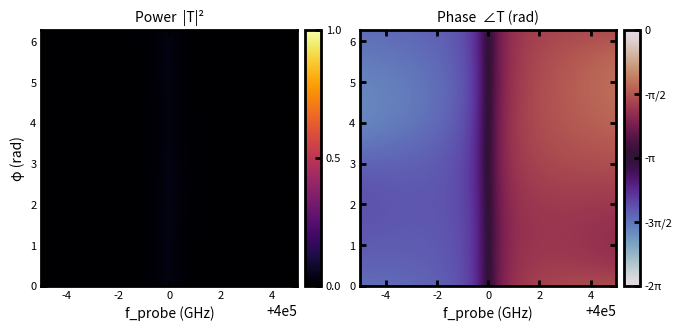
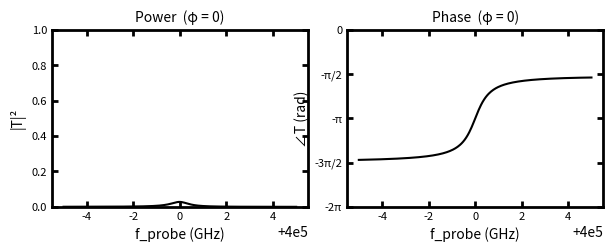

The script that saved these images, in order:
import numpy as np
import matplotlib.pyplot as plt
import os

# ============================================================
# USER PARAMETERS
# ============================================================

# Ring 1 properties
F1_GHZ = 400e3 + 0      # Ring 1 absolute resonance frequency (GHz)
Q_I1   = 1e6         # Ring 1 intrinsic Q
Q_E1   = 10e6         # Ring 1 extrinsic (waveguide coupling) Q

# Ring 2 properties
F2_GHZ = 400e3 + 50      # Ring 2 absolute resonance frequency (GHz)
Q_I2   = 1e6         # Ring 2 intrinsic Q
Q_E2   = 1e6         # Ring 2 extrinsic (waveguide coupling) Q

# Probe (input) frequency — determines both detunings: Δ1 = F_PROBE - F1, Δ2 = F_PROBE - F2
F_PROBE_GHZ = 400e3      # Fixed probe frequency (GHz) [used when probe is not swept]
PHI         = 0.0        # Inter-ring phase shift (rad) [used when phi is not swept]

# Sweep ranges (used for whichever parameters are selected in PLOT_AXES)
PROBE_RANGE_GHZ = (-5.0 + 400e3, 5.0 + 400e3)   # (min, max) probe frequency (GHz)
F1_RANGE_GHZ    = (-5.0 + 400e3, 5.0 + 400e3)   # (min, max) ring 1 resonance (GHz)
F2_RANGE_GHZ    = (-5.0 + 400e3, 5.0 + 400e3)   # (min, max) ring 2 resonance (GHz)
PHI_RANGE       = (0.0, 2*np.pi)                 # (min, max) phi (rad)
N_POINTS        = 300                            # Grid points per axis

# Which two parameters to sweep; all others are held fixed at their values above.
# Options: 'probe_phi'  |  'probe_F1'  |  'probe_F2'  |  'F1_F2'
PLOT_AXES = 'probe_phi'

# Figure dimensions (each axes panel, in mm)
AXES_WIDTH_MM  = 65.0
AXES_HEIGHT_MM = 65.0
PANEL_GAP_MM   = 10.0   # horizontal gap between panels (colorbar-to-next-panel)
CBAR_GAP_MM    = 2.0    # gap between panel and its colorbar
CBAR_WIDTH_MM  = 4.0    # width of each colorbar

# Figure margins (mm)
LEFT_MM   = 20.0
RIGHT_MM  = 8.0
BOTTOM_MM = 15.0
TOP_MM    = 8.0

# Publication mode: suppresses all axis and tick labels when True
FOR_PUBLICATION = False

# Phase offset added to all computed phase values (rad)
PHASE_OFFSET = 0

# 1D slice figure dimensions (mm)
AXES_1D_HEIGHT_MM = 45.0   # height of each 1D panel

# Output
MEDIA_DIR          = r"C:\Users\acous\OneDrive - UCB-O365\quantum_nanophoxonics\media"
OUTPUT_FILENAME    = "coupled_ring_transmission.svg"
OUTPUT_FILENAME_1D = "coupled_ring_transmission_1d.svg"

# ============================================================


def build_matrix(Delta1, Delta2, phi, gamma_i1, gamma_e1, gamma_i2, gamma_e2):
    """
    Build the 2×2 system matrix M such that  M @ [a1, a2]^T = [1, -1]^T.

    All detunings and rates are cyclic frequencies in GHz (i.e. divided by 2π).
    Delta1, Delta2, phi may be scalars or broadcast-compatible arrays.

    Replace each '...' with the corresponding matrix element expression.
    """
    # ---- FILL IN MATRIX ELEMENTS BELOW --------------------------------
    M00 = 1j*Delta1 - gamma_i1 - 2*gamma_e1   # diagonal element for ring 1 (row 0, col 0)
    M01 = 2*np.sqrt(gamma_e1*gamma_e2)*np.exp(1j*phi)   # off-diagonal coupling into ring 1 from ring 2 (row 0, col 1)
    M10 = 2*np.sqrt(gamma_e1*gamma_e2)*np.exp(1j*phi)   # off-diagonal coupling into ring 2 from ring 1 (row 1, col 0)
    M11 = 1j * Delta2 - gamma_i2 - 2*gamma_e2   # diagonal element for ring 2 (row 1, col 1)
    # --------------------------------------------------------------------

    shape = np.broadcast(Delta1, Delta2, phi).shape
    M = np.empty(shape + (2, 2), dtype=complex)
    M[..., 0, 0] = M00
    M[..., 0, 1] = M01
    M[..., 1, 0] = M10
    M[..., 1, 1] = M11
    return M


def compute_output(a1, a2, gamma_e1, gamma_e2, phi):
    """
    Compute the complex output transmission amplitude from the ring amplitudes.

    Replace '...' with the correct expression for the output field.
    Power transmission = |output|^2, phase = angle(output).
    """
    # ---- FILL IN OUTPUT FIELD EXPRESSION BELOW ------------------------
    output = np.sqrt(2*gamma_e1)*a1 - np.sqrt(2*gamma_e2)*np.exp(1j*phi)*a2
    # --------------------------------------------------------------------
    return output


def solve(Delta1, Delta2, phi, gamma_i1, gamma_e1, gamma_i2, gamma_e2):
    """Invert M and return the complex output field across the parameter grid."""
    M = build_matrix(Delta1, Delta2, phi, gamma_i1, gamma_e1, gamma_i2, gamma_e2)
    F = np.sqrt(2*gamma_e1)*np.array([1.0, -1.0], dtype=complex)
    amps = np.linalg.solve(M, F)   # shape (..., 2)
    a1 = amps[..., 0]
    a2 = amps[..., 1]
    return compute_output(a1, a2, gamma_e1, gamma_e2, phi)


def style_ax(ax, x_label, y_label):
    for spine in ax.spines.values():
        spine.set_linewidth(2)
    if FOR_PUBLICATION:
        ax.tick_params(axis='both', direction='in', width=2, length=4,
                       labelbottom=False, labelleft=False, top=True, right=True)
    else:
        ax.tick_params(axis='both', direction='in', width=2, length=4,
                       labelsize=8, top=True, right=True)
        ax.set_xlabel(x_label, fontsize=10)
        ax.set_ylabel(y_label, fontsize=10)


def main():
    # Convert Q factors to cyclic decay rates in GHz
    gamma_i1 = F1_GHZ / Q_I1
    gamma_e1 = F1_GHZ / Q_E1
    gamma_i2 = F2_GHZ / Q_I2
    gamma_e2 = F2_GHZ / Q_E2

    # Sweep axes
    probe_arr = np.linspace(*PROBE_RANGE_GHZ, N_POINTS)
    f1_arr    = np.linspace(*F1_RANGE_GHZ,    N_POINTS)
    f2_arr    = np.linspace(*F2_RANGE_GHZ,    N_POINTS)
    phi_arr   = np.linspace(*PHI_RANGE,       N_POINTS)

    if PLOT_AXES == 'probe_phi':
        X, Y = np.meshgrid(probe_arr, phi_arr)
        t_out = solve(X - F1_GHZ, X - F2_GHZ, Y, gamma_i1, gamma_e1, gamma_i2, gamma_e2)
        x_axis, y_axis = probe_arr, phi_arr
        x_label, y_label = 'f_probe (GHz)', 'φ (rad)'
    elif PLOT_AXES == 'probe_F1':
        X, Y = np.meshgrid(probe_arr, f1_arr)
        t_out = solve(X - Y, X - F2_GHZ, PHI, gamma_i1, gamma_e1, gamma_i2, gamma_e2)
        x_axis, y_axis = probe_arr, f1_arr
        x_label, y_label = 'f_probe (GHz)', 'f₁ (GHz)'
    elif PLOT_AXES == 'probe_F2':
        X, Y = np.meshgrid(probe_arr, f2_arr)
        t_out = solve(X - F1_GHZ, X - Y, PHI, gamma_i1, gamma_e1, gamma_i2, gamma_e2)
        x_axis, y_axis = probe_arr, f2_arr
        x_label, y_label = 'f_probe (GHz)', 'f₂ (GHz)'
    elif PLOT_AXES == 'F1_F2':
        X, Y = np.meshgrid(f1_arr, f2_arr)
        t_out = solve(F_PROBE_GHZ - X, F_PROBE_GHZ - Y, PHI,
                      gamma_i1, gamma_e1, gamma_i2, gamma_e2)
        x_axis, y_axis = f1_arr, f2_arr
        x_label, y_label = 'f₁ (GHz)', 'f₂ (GHz)'
    else:
        raise ValueError(f"Unknown PLOT_AXES value: {PLOT_AXES!r}")

    power = np.abs(t_out) ** 2
    phase = (np.angle(t_out) + PHASE_OFFSET) % (2*np.pi) - 2*np.pi

    extent = [x_axis[0], x_axis[-1], y_axis[0], y_axis[-1]]

    # Figure layout: two side-by-side heatmap panels, each with a colorbar
    # LEFT | panel | cbar_gap | cbar | panel_gap | panel | cbar_gap | cbar | RIGHT
    panel_stride = AXES_WIDTH_MM + CBAR_GAP_MM + CBAR_WIDTH_MM + PANEL_GAP_MM
    fig_w_mm = LEFT_MM + 2 * AXES_WIDTH_MM + 2 * CBAR_GAP_MM + 2 * CBAR_WIDTH_MM + PANEL_GAP_MM + RIGHT_MM
    fig_h_mm = BOTTOM_MM + AXES_HEIGHT_MM + TOP_MM
    fig = plt.figure(figsize=(fig_w_mm / 25.4, fig_h_mm / 25.4))

    def add_panel(left_mm):
        return fig.add_axes([
            left_mm / fig_w_mm,
            BOTTOM_MM / fig_h_mm,
            AXES_WIDTH_MM / fig_w_mm,
            AXES_HEIGHT_MM / fig_h_mm,
        ])

    def add_cbar_ax(left_mm):
        return fig.add_axes([
            left_mm / fig_w_mm,
            BOTTOM_MM / fig_h_mm,
            CBAR_WIDTH_MM / fig_w_mm,
            AXES_HEIGHT_MM / fig_h_mm,
        ])

    ax_pow  = add_panel(LEFT_MM)
    cax_pow = add_cbar_ax(LEFT_MM + AXES_WIDTH_MM + CBAR_GAP_MM)
    ax_pha  = add_panel(LEFT_MM + panel_stride)
    cax_pha = add_cbar_ax(LEFT_MM + panel_stride + AXES_WIDTH_MM + CBAR_GAP_MM)

    im_pow = ax_pow.imshow(power, origin='lower', aspect='auto', extent=extent,
                           vmin=0.0, vmax=1.0, cmap='inferno')
    im_pha = ax_pha.imshow(phase, origin='lower', aspect='auto', extent=extent,
                           vmin=-2*np.pi, vmax=0.0, cmap='twilight')

    cb_pow = fig.colorbar(im_pow, cax=cax_pow)
    cb_pow.set_ticks([0.0, 0.5, 1.0])
    cb_pha = fig.colorbar(im_pha, cax=cax_pha)
    cb_pha.set_ticks([-2*np.pi, -3*np.pi/2, -np.pi, -np.pi/2, 0])
    cb_pha.set_ticklabels(['-2π', '-3π/2', '-π', '-π/2', '0'])

    for cb in (cb_pow, cb_pha):
        cb.outline.set_linewidth(2)
        cb.ax.tick_params(direction='in', width=2, length=4,
                          labelsize=0 if FOR_PUBLICATION else 8)

    style_ax(ax_pow, x_label, y_label)
    style_ax(ax_pha, x_label, '')   # y-label only on left panel

    if not FOR_PUBLICATION:
        ax_pow.set_title('Power  |T|²',     fontsize=10)
        ax_pha.set_title('Phase  ∠T (rad)', fontsize=10)

    os.makedirs(MEDIA_DIR, exist_ok=True)
    out_path = os.path.join(MEDIA_DIR, OUTPUT_FILENAME)
    fig.savefig(out_path, format='svg')
    print(f"Saved: {out_path}")

    # ---- 1D slice at phi = 0 ------------------------------------------------
    probe_1d = np.linspace(*PROBE_RANGE_GHZ, N_POINTS)
    t_1d     = solve(probe_1d - F1_GHZ, probe_1d - F2_GHZ, 0.0,
                     gamma_i1, gamma_e1, gamma_i2, gamma_e2)
    power_1d = np.abs(t_1d) ** 2
    phase_1d = (np.angle(t_1d) + PHASE_OFFSET) % (2*np.pi) - 2*np.pi

    fig1d_w_mm = LEFT_MM + 2 * AXES_WIDTH_MM + PANEL_GAP_MM + RIGHT_MM
    fig1d_h_mm = BOTTOM_MM + AXES_1D_HEIGHT_MM + TOP_MM
    fig1d = plt.figure(figsize=(fig1d_w_mm / 25.4, fig1d_h_mm / 25.4))

    def add_1d_panel(left_mm):
        return fig1d.add_axes([
            left_mm / fig1d_w_mm,
            BOTTOM_MM / fig1d_h_mm,
            AXES_WIDTH_MM / fig1d_w_mm,
            AXES_1D_HEIGHT_MM / fig1d_h_mm,
        ])

    ax1d_pow = add_1d_panel(LEFT_MM)
    ax1d_pha = add_1d_panel(LEFT_MM + AXES_WIDTH_MM + PANEL_GAP_MM)

    ax1d_pow.plot(probe_1d, power_1d, color='k', linewidth=1.5)
    ax1d_pha.plot(probe_1d, phase_1d, color='k', linewidth=1.5)

    ax1d_pow.set_ylim(0.0, 1.0)
    ax1d_pha.set_ylim(-2*np.pi, 0.0)
    ax1d_pha.set_yticks([-2*np.pi, -3*np.pi/2, -np.pi, -np.pi/2, 0])

    style_ax(ax1d_pow, 'f_probe (GHz)', '|T|²')
    style_ax(ax1d_pha, 'f_probe (GHz)', '∠T (rad)')

    if not FOR_PUBLICATION:
        ax1d_pow.set_title('Power  (φ = 0)',  fontsize=10)
        ax1d_pha.set_title('Phase  (φ = 0)',  fontsize=10)
        ax1d_pha.set_yticklabels(['-2π', '-3π/2', '-π', '-π/2', '0'], fontsize=8)

    out_path_1d = os.path.join(MEDIA_DIR, OUTPUT_FILENAME_1D)
    fig1d.savefig(out_path_1d, format='svg')
    print(f"Saved: {out_path_1d}")

    plt.show()


if __name__ == '__main__':
    main()
